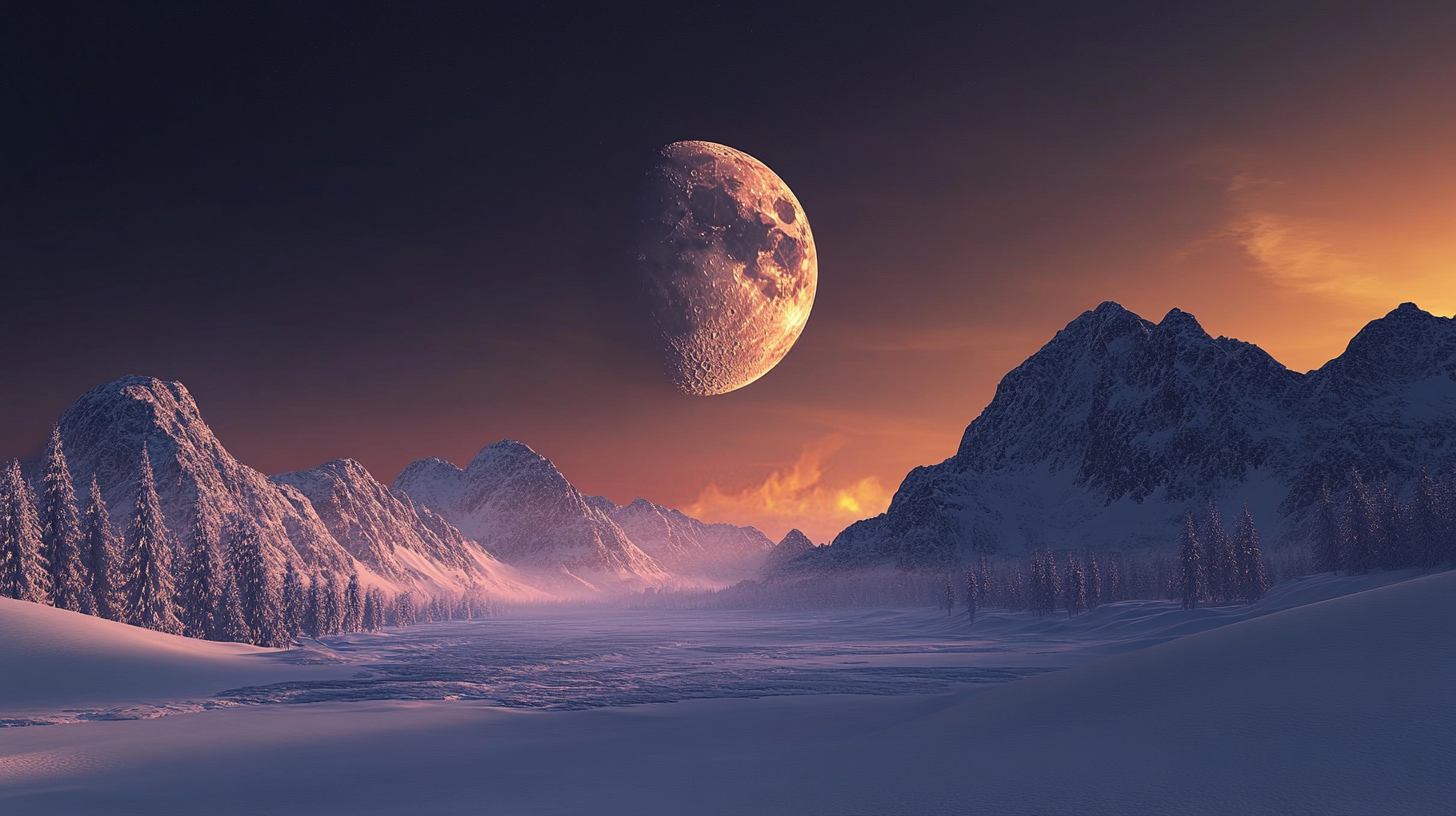
Generation parameters embedded in this image by Midjourney (PNG 'Description' text chunk):
Sunrise, Sunset and moon over Mountains in Germany --ar 16:9 --v 6.1 Job ID: de23c4f1-4b19-446b-a404-98a3c1aa0dd7